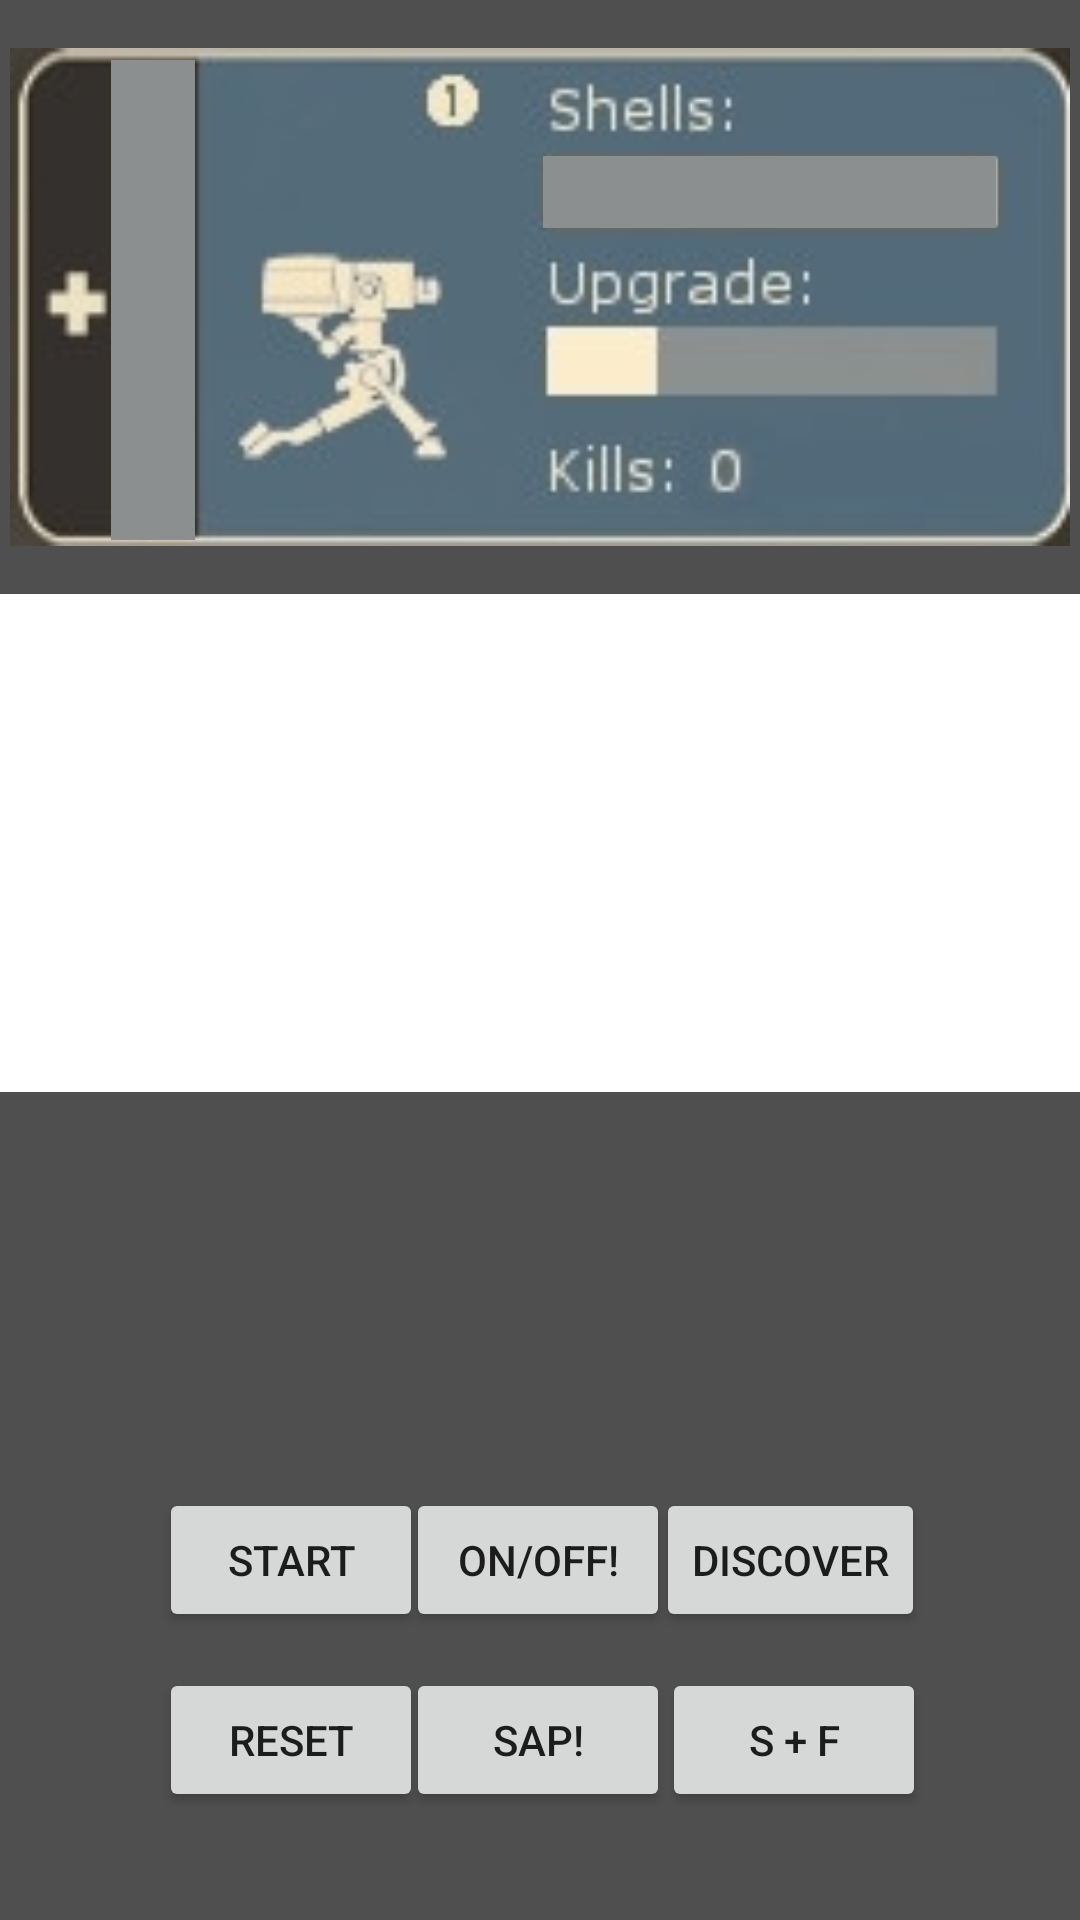

Layout XML and referenced resources for this Android screen:
<!-- AndroidManifest.xml: application theme AppTheme -->
<!-- res/layout/activity_main.xml -->
<?xml version="1.0" encoding="utf-8"?>
<androidx.constraintlayout.widget.ConstraintLayout xmlns:android="http://schemas.android.com/apk/res/android"
    xmlns:app="http://schemas.android.com/apk/res-auto"
    xmlns:tools="http://schemas.android.com/tools"
    android:layout_width="match_parent"
    android:layout_height="match_parent"
    tools:context=".MainActivity">

    <Button
        android:id="@+id/btnResetSentry"
        android:layout_width="wrap_content"
        android:layout_height="wrap_content"
        android:layout_marginBottom="36dp"
        android:text="RESET"
        app:layout_constraintBottom_toBottomOf="parent"
        app:layout_constraintEnd_toEndOf="parent"
        app:layout_constraintHorizontal_bias="0.195"
        app:layout_constraintStart_toStartOf="parent" />

    <Button
        android:id="@+id/startConnection"
        android:layout_width="wrap_content"
        android:layout_height="wrap_content"
        android:layout_marginBottom="96dp"
        android:text="Start"
        app:layout_constraintBottom_toBottomOf="parent"
        app:layout_constraintEnd_toEndOf="parent"
        app:layout_constraintHorizontal_bias="0.195"
        app:layout_constraintStart_toStartOf="parent" />

    <Button
        android:id="@+id/btnDiscover"
        android:layout_width="wrap_content"
        android:layout_height="wrap_content"
        android:layout_marginBottom="96dp"
        android:text="Discover"
        app:layout_constraintBottom_toBottomOf="parent"
        app:layout_constraintEnd_toEndOf="parent"
        app:layout_constraintHorizontal_bias="0.809"
        app:layout_constraintStart_toStartOf="parent" />

    <ImageView
        android:id="@+id/imageViewSentryStatus"
        android:layout_width="71dp"
        android:layout_height="113dp"
        android:background="#d6cacb"
        app:layout_constraintBottom_toBottomOf="@+id/imageViewSentry"
        app:layout_constraintEnd_toEndOf="@+id/imageViewSentry"
        app:layout_constraintHorizontal_bias="0.024"
        app:layout_constraintStart_toStartOf="@+id/imageViewSentry"
        app:layout_constraintTop_toTopOf="@+id/imageViewSentry"
        app:layout_constraintVertical_bias="1.0"
        app:srcCompat="@drawable/sentry_status_sapper" />

    <ImageView
        android:id="@+id/imageViewSentry"
        android:layout_width="360dp"
        android:layout_height="166dp"
        android:layout_marginTop="16dp"
        app:layout_constraintEnd_toEndOf="parent"
        app:layout_constraintStart_toStartOf="parent"
        app:layout_constraintTop_toTopOf="parent"
        app:srcCompat="@drawable/icon" />

    <ProgressBar
        android:id="@+id/progressBar1"
        style="?android:attr/progressBarStyleHorizontal"
        android:layout_width="28dp"
        android:layout_height="160dp"
        android:layout_marginTop="20dp"
        android:progressDrawable="@drawable/sentryhealth"
        app:layout_constraintEnd_toEndOf="@+id/imageViewSentry"
        app:layout_constraintHorizontal_bias="0.111"
        app:layout_constraintStart_toStartOf="@+id/imageViewSentry"
        app:layout_constraintTop_toTopOf="parent" />

    <ProgressBar
        android:id="@+id/progressBar2"
        style="?android:attr/progressBarStyleHorizontal"
        android:layout_width="151dp"
        android:layout_height="24dp"
        android:background="#8B8F90"
        android:progressDrawable="@drawable/shellsprogressbar"
        app:layout_constraintBottom_toBottomOf="@+id/imageViewSentry"
        app:layout_constraintEnd_toEndOf="@+id/imageViewSentry"
        app:layout_constraintHorizontal_bias="0.866"
        app:layout_constraintStart_toStartOf="@+id/imageViewSentry"
        app:layout_constraintTop_toTopOf="@+id/imageViewSentry"
        app:layout_constraintVertical_bias="0.253" />

    <ListView
        android:id="@+id/lvNewDevices"
        android:layout_width="360dp"
        android:layout_height="166dp"
        android:layout_marginTop="16dp"
        android:background="#FFFFFF"
        app:layout_constraintBottom_toTopOf="@+id/btnDiscover"
        app:layout_constraintEnd_toEndOf="@+id/imageViewSentry"
        app:layout_constraintHorizontal_bias="1.0"
        app:layout_constraintStart_toStartOf="@+id/imageViewSentry"
        app:layout_constraintTop_toBottomOf="@+id/imageViewSentry"
        app:layout_constraintVertical_bias="0.0" />

    <Button
        android:id="@+id/button1"
        android:layout_width="wrap_content"
        android:layout_height="wrap_content"
        android:layout_marginBottom="36dp"
        android:text="Sap!"
        app:layout_constraintBottom_toBottomOf="parent"
        app:layout_constraintEnd_toEndOf="parent"
        app:layout_constraintHorizontal_bias="0.498"
        app:layout_constraintStart_toStartOf="parent" />

    <Button
        android:id="@+id/button2"
        android:layout_width="wrap_content"
        android:layout_height="wrap_content"
        android:layout_marginBottom="36dp"
        android:text="S + F"
        app:layout_constraintBottom_toBottomOf="parent"
        app:layout_constraintEnd_toEndOf="parent"
        app:layout_constraintHorizontal_bias="0.811"
        app:layout_constraintStart_toStartOf="parent" />

    <Button
        android:id="@+id/btnONOFF"
        android:layout_width="wrap_content"
        android:layout_height="wrap_content"
        android:layout_marginBottom="96dp"
        android:text="ON/OFF!"
        app:layout_constraintBottom_toBottomOf="parent"
        app:layout_constraintEnd_toEndOf="parent"
        app:layout_constraintHorizontal_bias="0.498"
        app:layout_constraintStart_toStartOf="parent" /><![CDATA[











    "70"
        app:layout_constraintEnd_toEndOf="parent"
        app:layout_constraintStart_toStartOf="parent"
        tools:layout_editor_absoluteY="274dp" />






]]>
</androidx.constraintlayout.widget.ConstraintLayout>
<!-- resources referenced by this layout -->
<resources>
  <!-- drawable icon: png bitmap (drawable-560dpi, 27189 bytes) -->
  <!-- drawable sentry_status_sapper: png bitmap (drawable-hdpi, 766 bytes) -->
  <!-- drawable sentryhealth (drawable) -->
  <?xml version="1.0" encoding="utf-8"?>
  <layer-list xmlns:android="http://schemas.android.com/apk/res/android">
  
      <item android:id="@android:id/background">
          <color android:color="#8B8F90"></color>
      </item>
  
      <item android:id="@android:id/progress">
          <clip android:clipOrientation="vertical" android:gravity="bottom">
          <color android:color="#FBECCB"></color>
          </clip>
      </item>
  </layer-list>
  <!-- drawable shellsprogressbar (drawable) -->
  <?xml version="1.0" encoding="utf-8"?>
  <layer-list xmlns:android="http://schemas.android.com/apk/res/android">
      <item android:id="@android:id/progress">
          <clip>
              <color android:color="#FBECCB"></color>
          </clip>
      </item>
  </layer-list>
  <style name="AppTheme" parent="Theme.AppCompat.Light.DarkActionBar">
          
          <item name="colorPrimary">@color/colorPrimary</item>
          <item name="colorPrimaryDark">@color/colorPrimaryDark</item>
          <item name="colorAccent">@color/colorAccent</item>
          <item name="android:colorBackground">@color/colorBackground</item>
      </style>
  <color name="colorPrimary">#99C2D8</color>
  <color name="colorPrimaryDark">#9BB0DA</color>
  <color name="colorAccent">#D81B60</color>
  <color name="colorBackground">#4F4F4F</color>
</resources>
